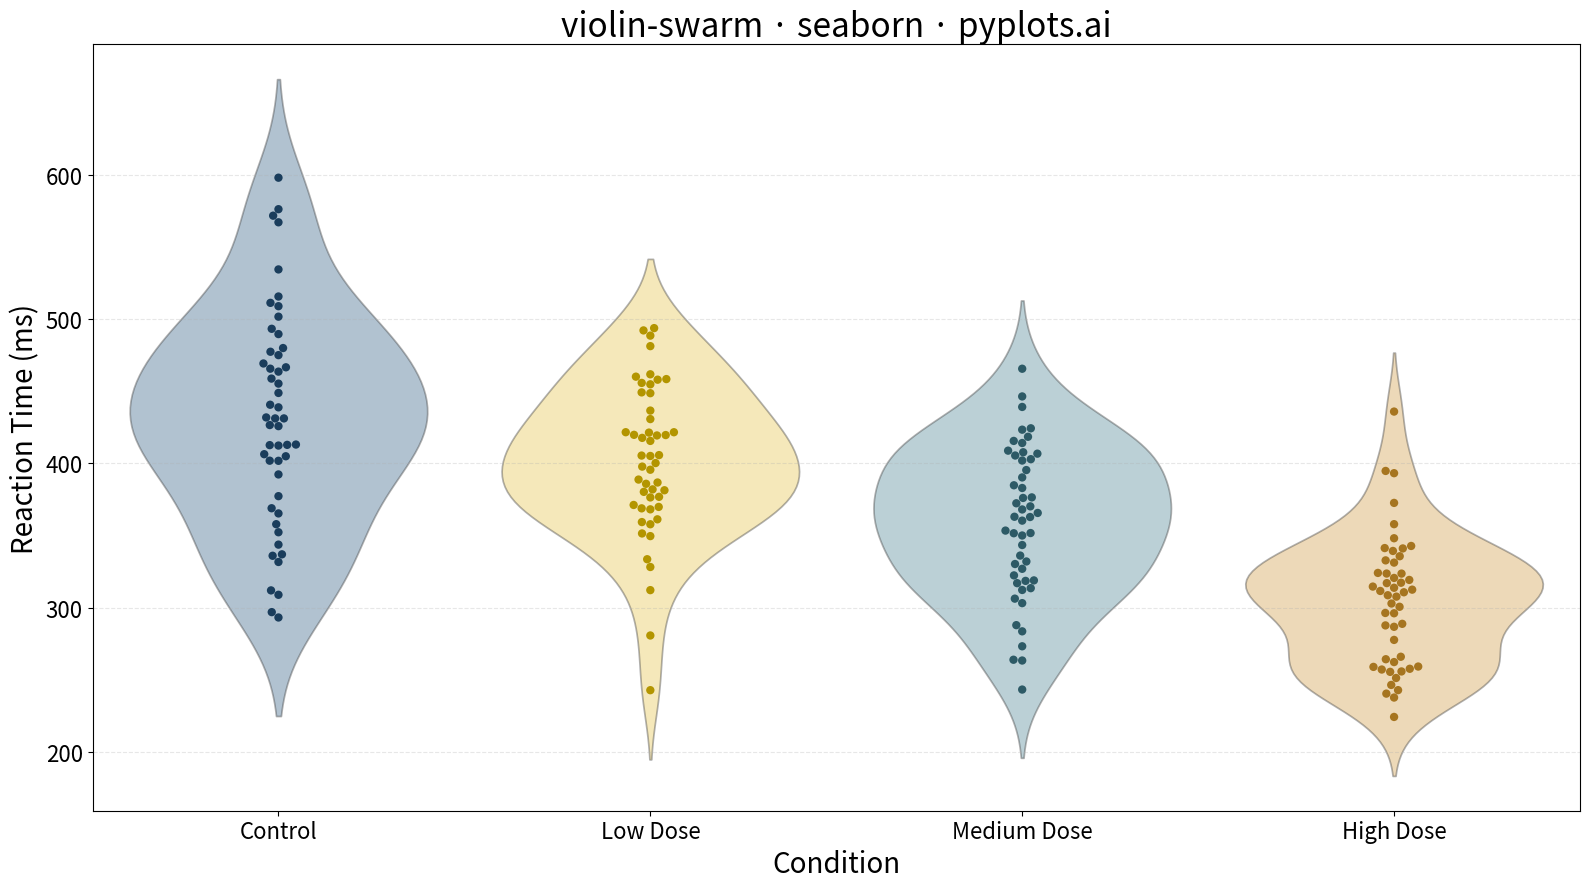

Generate this figure with matplotlib:
"""pyplots.ai
violin-swarm: Violin Plot with Overlaid Swarm Points
Library: seaborn | Python 3.13
Quality: pending | Created: 2025-01-09
"""

import matplotlib.pyplot as plt
import numpy as np
import pandas as pd
import seaborn as sns


# Data - Reaction times (ms) across 4 experimental conditions
np.random.seed(42)

conditions = ["Control", "Low Dose", "Medium Dose", "High Dose"]
n_per_group = 50

data = []
for condition in conditions:
    # Different distributions per condition to show varied shapes
    if condition == "Control":
        values = np.random.normal(450, 80, n_per_group)
    elif condition == "Low Dose":
        values = np.random.normal(400, 60, n_per_group)
    elif condition == "Medium Dose":
        # Bimodal distribution
        values = np.concatenate(
            [np.random.normal(320, 40, n_per_group // 2), np.random.normal(400, 30, n_per_group // 2)]
        )
    else:  # High Dose
        values = np.random.normal(300, 50, n_per_group)

    for v in values:
        data.append({"Condition": condition, "Reaction Time (ms)": v})

df = pd.DataFrame(data)

# Plot
fig, ax = plt.subplots(figsize=(16, 9))

# Violin plot with transparency
sns.violinplot(
    data=df,
    x="Condition",
    y="Reaction Time (ms)",
    hue="Condition",
    palette=["#306998", "#FFD43B", "#4A90A4", "#E8A838"],
    alpha=0.4,
    inner=None,
    legend=False,
    ax=ax,
)

# Swarm plot overlay with contrasting darker color
sns.swarmplot(
    data=df,
    x="Condition",
    y="Reaction Time (ms)",
    hue="Condition",
    palette=["#1a3d5c", "#b39500", "#2d5a66", "#a67520"],
    size=6,
    legend=False,
    ax=ax,
)

# Styling
ax.set_title("violin-swarm · seaborn · pyplots.ai", fontsize=24)
ax.set_xlabel("Condition", fontsize=20)
ax.set_ylabel("Reaction Time (ms)", fontsize=20)
ax.tick_params(axis="both", labelsize=16)
ax.grid(True, axis="y", alpha=0.3, linestyle="--")

plt.tight_layout()
plt.savefig("plot.png", dpi=300, bbox_inches="tight")
